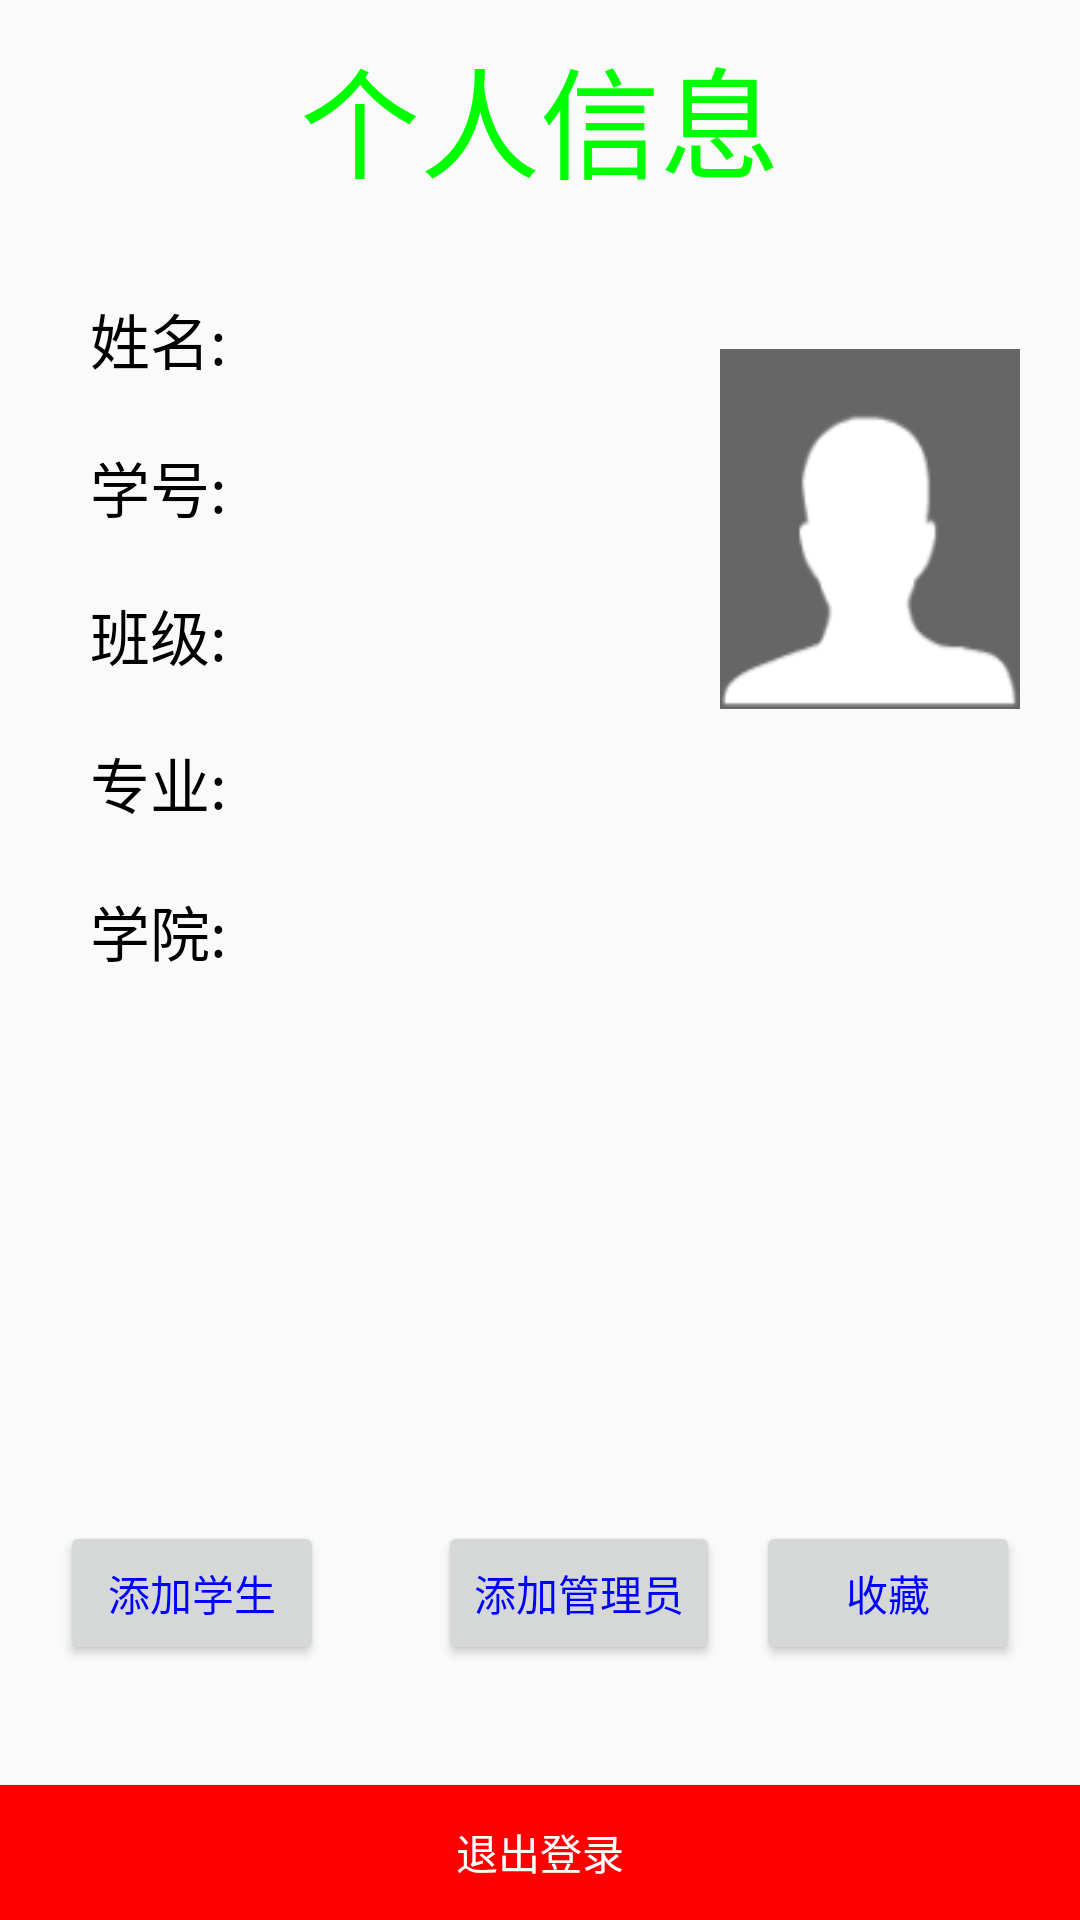

Write the Android layout XML for this screen, with the resource values it uses.
<!-- AndroidManifest.xml: application theme AppTheme -->
<!-- res/layout/mefragment_res.xml -->
<?xml version="1.0" encoding="utf-8"?>
<RelativeLayout xmlns:android="http://schemas.android.com/apk/res/android"
    android:orientation="vertical"
    android:layout_width="match_parent"
    android:layout_height="match_parent">

    <TextView
        android:id="@+id/tv_title"
        android:text="个人信息"
        android:textSize="40sp"
        android:textColor="#00ff00"

        android:layout_centerHorizontal="true"
        android:layout_marginTop="10dp"
        android:layout_width="wrap_content"
        android:layout_height="wrap_content" />


    <TextView
        android:id="@+id/tv_student_name"
        android:layout_below="@+id/tv_title"
        android:textColor="@android:color/black"
        android:padding="10dp"
        android:textSize="20dp"
        android:layout_marginLeft="20dp"
        android:layout_marginTop="20dp"
        android:text="姓名:"
        android:layout_width="wrap_content"
        android:layout_height="wrap_content" />
    <TextView
        android:id="@+id/tv_student_number"
        android:layout_below="@+id/tv_student_name"
        android:textColor="@android:color/black"
        android:padding="10dp"
        android:textSize="20dp"
        android:layout_marginLeft="20dp"
        android:text="学号:"
        android:layout_width="wrap_content"
        android:layout_height="wrap_content" />
    <TextView
        android:id="@+id/tv_student_class"
        android:padding="10dp"
        android:textColor="@android:color/black"
        android:layout_below="@+id/tv_student_number"
        android:textSize="20dp"
        android:layout_marginLeft="20dp"
        android:text="班级:"
        android:layout_width="wrap_content"
        android:layout_height="wrap_content" />
    <TextView
        android:id="@+id/tv_student_major"
        android:layout_below="@+id/tv_student_class"
        android:padding="10dp"
        android:textSize="20dp"
        android:textColor="@android:color/black"
        android:layout_marginLeft="20dp"
        android:text="专业:"
        android:layout_width="wrap_content"
        android:layout_height="wrap_content" />
    <TextView
        android:id="@+id/tv_student_colloge"
        android:layout_below="@+id/tv_student_major"
        android:padding="10dp"
        android:textSize="20dp"
        android:layout_marginLeft="20dp"
        android:text="学院:"
        android:textColor="@android:color/black"
        android:layout_width="wrap_content"
        android:layout_height="wrap_content" />

    <ImageView
        android:id="@+id/iv_person"
        android:background="@drawable/person"
        android:layout_width="100dp"
        android:layout_height="120dp"
        android:layout_above="@+id/tv_student_major"
        android:layout_marginRight="20dp"
        android:layout_alignParentRight="true"
        />


    <Button
        android:id="@+id/bt_collection"
        android:layout_above="@+id/bt_back_loading"
        android:text="收藏"
        android:textColor="#0000ff"
        android:layout_width="wrap_content"
        android:layout_height="wrap_content"
        android:layout_alignRight="@+id/iv_person"
        android:layout_alignEnd="@+id/iv_person"
        android:layout_marginBottom="40dp" />

    <Button
        android:id="@+id/bt_add_student"
        android:text="添加学生"
        android:textColor="#0000ff"
        android:layout_width="wrap_content"
        android:layout_height="wrap_content"
        android:layout_alignTop="@+id/bt_add_admin"
        android:layout_alignLeft="@+id/tv_student_colloge"
        android:layout_alignStart="@+id/tv_student_colloge" />
    <Button
        android:id="@+id/bt_add_admin"
        android:text="添加管理员"
        android:layout_width="wrap_content"
        android:layout_height="wrap_content"
        android:textColor="#0000ff"
        android:layout_alignTop="@+id/bt_collection"
        android:layout_toLeftOf="@+id/iv_person"
        android:layout_toStartOf="@+id/iv_person" />




    <Button
        android:id="@+id/bt_back_loading"
        android:background="#ff0000"
        android:text="退出登录"
        android:textColor="#ffffff"
        android:layout_alignParentBottom="true"
        android:layout_width="match_parent"
        android:layout_height="45dp"
        />



</RelativeLayout>
<!-- resources referenced by this layout -->
<resources>
  <!-- drawable person: png bitmap (drawable-hdpi, 2618 bytes) -->
  <style name="AppTheme" parent="Theme.AppCompat.Light.DarkActionBar">
          
          <item name="colorPrimary">@color/colorPrimary</item>
          <item name="colorPrimaryDark">@color/colorPrimaryDark</item>
          <item name="colorAccent">@color/colorAccent</item>
      </style>
  <!-- not gathered from this repository: default colours our renderer supplied (Android Studio template values) -->
  <color name="colorPrimary">#FF6200EE</color>
  <color name="colorPrimaryDark">#FF3700B3</color>
  <color name="colorAccent">#FF03DAC5</color>
</resources>
